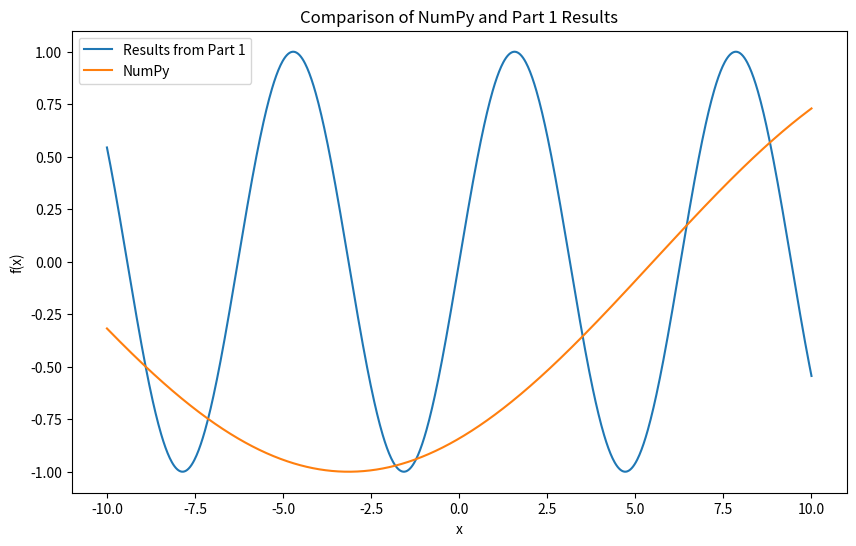

Generate this figure with matplotlib:
import numpy as np
import time
import matplotlib.pyplot as plt

def f(x, N):
    return np.sin(2 * x / N - 1)

N = 11

x_values = np.linspace(-10, 10, 1000)

start_time_numpy = time.time()
y_values_numpy = f(x_values, N)
end_time_numpy = time.time()

y_values_part1 = np.sin(x_values)

print("NumPy result (first 5 values):", y_values_numpy[:5])
print("Results from Part 1 (first 5 values):", y_values_part1[:5])

comparison = np.allclose(y_values_numpy, y_values_part1)
print("Results match:", comparison)

print("NumPy execution time:", end_time_numpy - start_time_numpy, "seconds")

plt.figure(figsize=(10, 6))
plt.plot(x_values, y_values_part1, label="Results from Part 1")
plt.plot(x_values, y_values_numpy, label="NumPy")
plt.title("Comparison of NumPy and Part 1 Results")
plt.xlabel("x")
plt.ylabel("f(x)")
plt.legend()
plt.show()